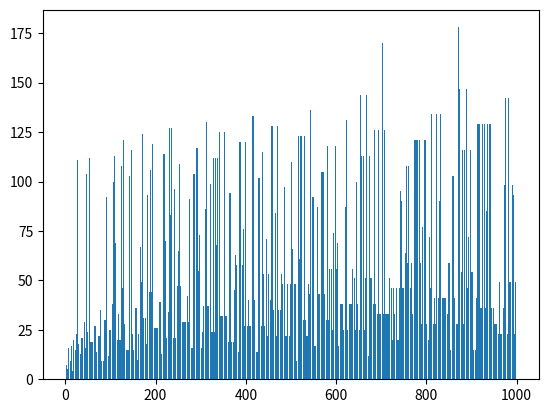

The script that saved this image:
import matplotlib.pyplot as plt

def main():
    vals = []
    counts = []

    for i in range(1,1000):
        count = 0
        vals.append(i)

        while i != 1:
            if i%2 == 0:
                i = i/2
            else:
                i = 3*i + 1

            count +=1
        counts.append(count)

    plt.bar(vals, counts)
    plt.show()

if __name__ == '__main__':
    main()
